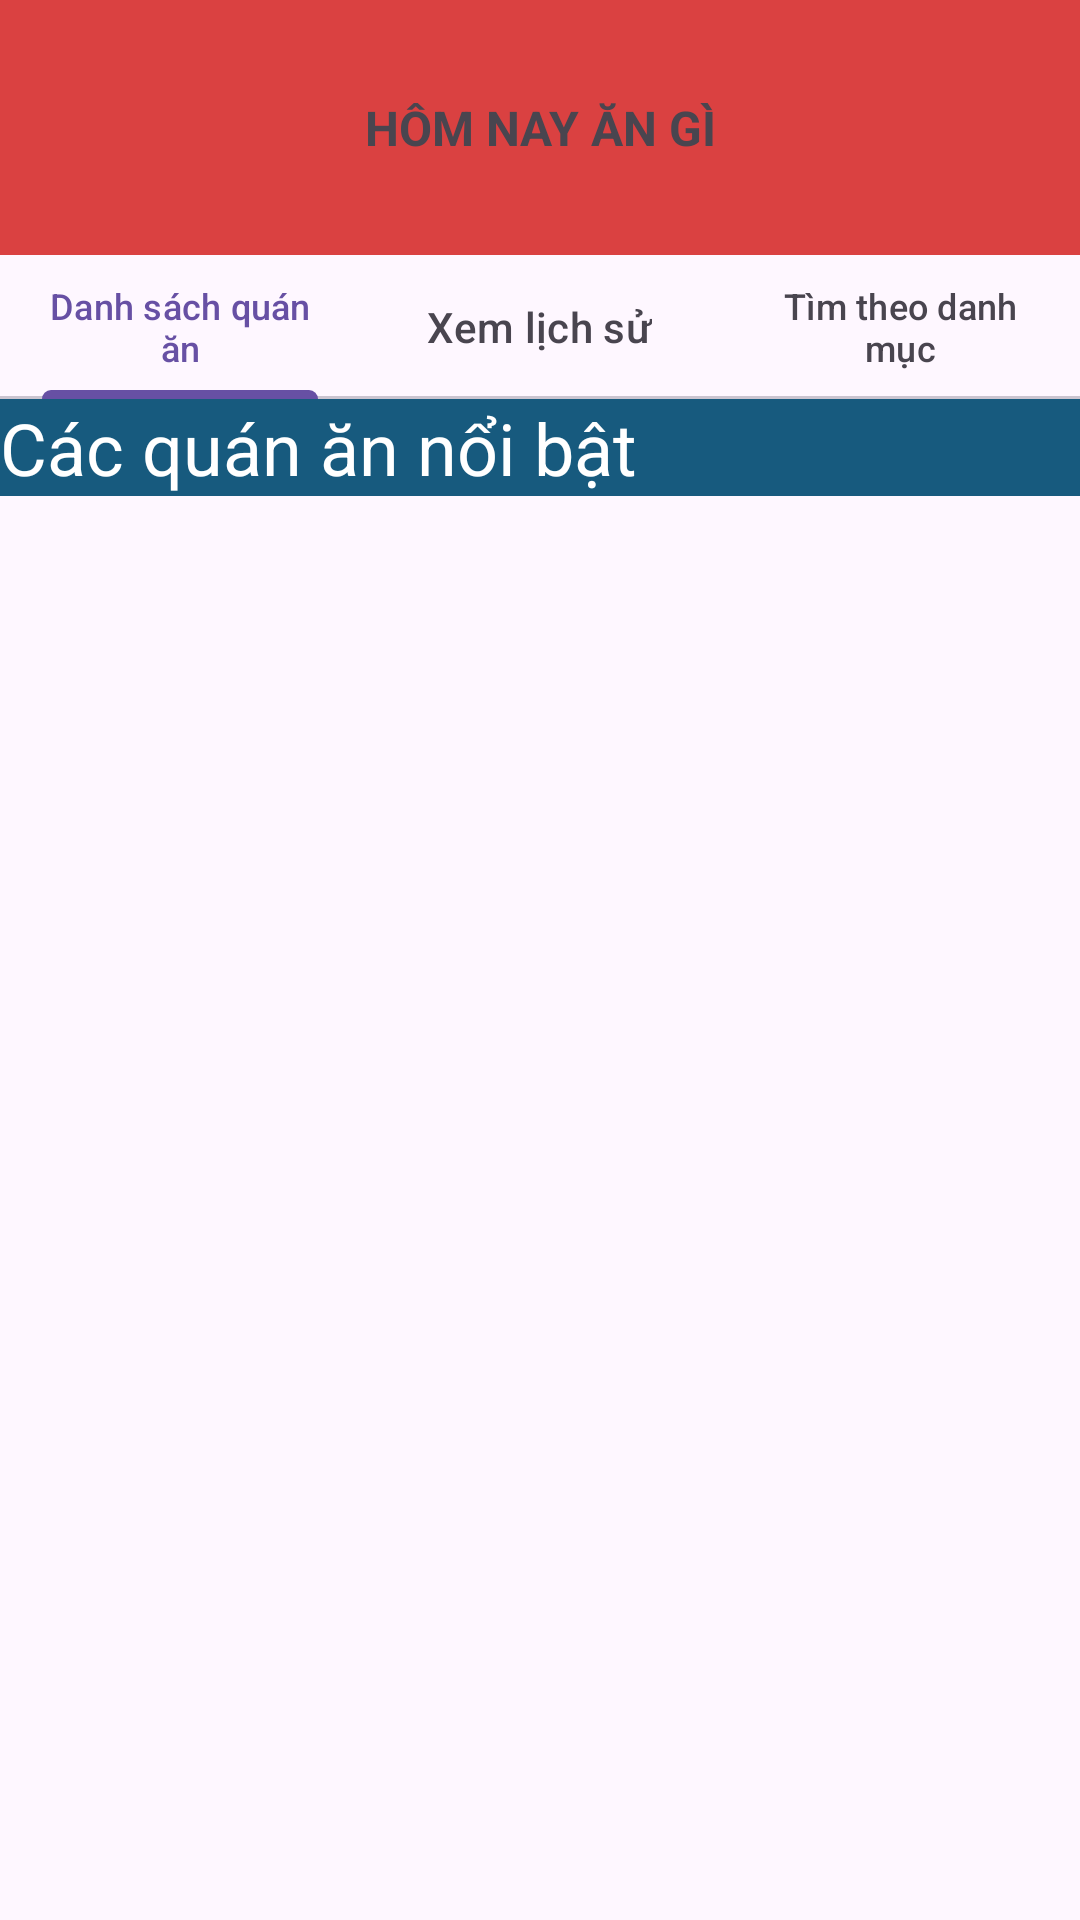

Layout XML and referenced resources for this Android screen:
<!-- AndroidManifest.xml: application theme Theme.BaiTapLon -->
<!-- res/layout/activity_index.xml -->
<?xml version="1.0" encoding="utf-8"?>
<RelativeLayout xmlns:android="http://schemas.android.com/apk/res/android"
    xmlns:app="http://schemas.android.com/apk/res-auto"
    xmlns:tools="http://schemas.android.com/tools"
    android:layout_width="match_parent"
    android:layout_height="match_parent"
    tools:context=".Index">

    <RelativeLayout
        android:id="@+id/reLayout"
        android:layout_width="match_parent"
        android:layout_height="85dp"
        android:background="#DA4141"
        tools:ignore="InvalidId">

        <TextView
            android:layout_width="66dp"
            android:layout_height="57dp"
            android:layout_alignParentLeft="true"
            android:layout_centerInParent="true"
            android:layout_margin="5dp"
            android:background="@drawable/logo" />

        <TextView
            android:id="@+id/textView5"
            android:layout_width="wrap_content"
            android:layout_height="55dp"
            android:layout_centerInParent="true"
            android:gravity="center"
            android:text="HÔM NAY ĂN GÌ"
            android:textSize="16sp"
            android:textStyle="bold" />










    </RelativeLayout>


    <com.google.android.material.tabs.TabLayout
        android:id="@+id/tabLayout"
        android:layout_width="match_parent"
        android:layout_height="wrap_content"
        android:layout_below="@+id/reLayout">

        <com.google.android.material.tabs.TabItem
            android:layout_width="match_parent"
            android:layout_height="wrap_content"
            android:text="Danh sách quán ăn" />

        <com.google.android.material.tabs.TabItem
            android:layout_width="match_parent"
            android:layout_height="wrap_content"
            android:text="Xem lịch sử" />

        <com.google.android.material.tabs.TabItem
            android:layout_width="match_parent"
            android:layout_height="wrap_content"
            android:text="Tìm theo danh mục" />

    </com.google.android.material.tabs.TabLayout>

    <androidx.viewpager2.widget.ViewPager2
        android:id="@+id/viewpager"
        android:layout_width="match_parent"
        android:layout_height="match_parent"
        android:layout_below="@+id/tabLayout">
    </androidx.viewpager2.widget.ViewPager2>


    <TextView
        android:id="@+id/hightlight"
        android:layout_width="match_parent"
        android:layout_height="wrap_content"
        android:layout_below="@id/tabLayout"
        android:background="#175A7E"
        android:text="Các quán ăn nổi bật"
        android:textColor="@color/white"
        android:textSize="24sp" />
    <LinearLayout
        android:layout_height="wrap_content"
        android:layout_width="wrap_content"
        android:orientation="vertical"
        android:layout_below="@id/hightlight">
        <ListView
            android:id="@+id/list"
            android:layout_width="wrap_content"
            android:layout_height="match_parent"
            android:divider = "#000"
            android:dividerHeight = "1dp"
            tools:ignore="InvalidId" />
    </LinearLayout>

</RelativeLayout>
<!-- resources referenced by this layout -->
<resources>
  <color name="white">#FFFFFFFF</color>
  <style name="Theme.BaiTapLon" parent="Base.Theme.BaiTapLon" />
  <style name="Base.Theme.BaiTapLon" parent="Theme.Material3.DayNight.NoActionBar">
          
          
      </style>
</resources>
